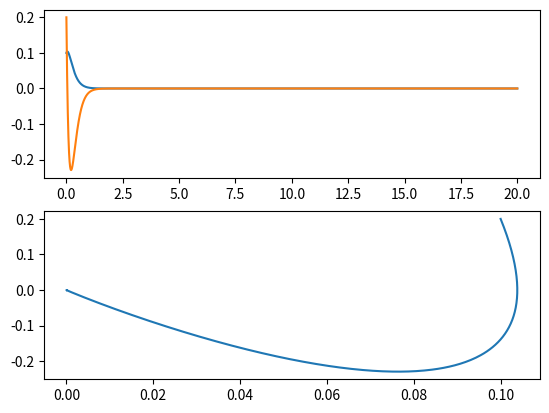
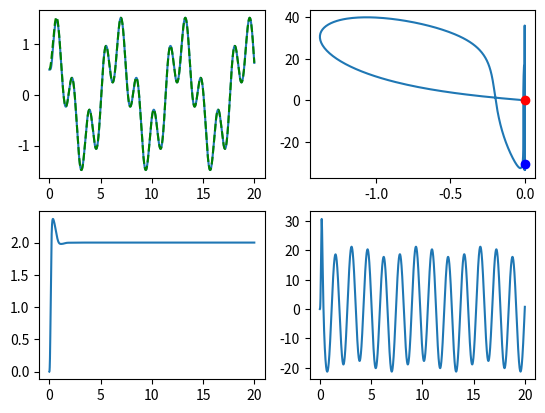

Here is the Python script that generated these plots, in order:
import numpy as np
import matplotlib.pyplot as plt
from scipy.integrate import odeint

t=np.linspace(0,20,10000)
r=np.sin(4*t)+np.cos(t)
#r=np.tanh(t)
mr=2
y01=[0.1,0.2]
y02=[0.5,0,0.5,0,0]
l=6
l1=10
l2=25
gamma=0.5
def f1(Y,t):
    x1,x2=Y[0],Y[1]
    return[x2,-l**2*x1-2*l*x2]

def f2(Y,t):
    x1,x2,xm1,xm2,m=Y[0],Y[1],Y[2],Y[3],Y[4]
    r=np.sin(4*t)+np.cos(t)
    e=x1-xm1
    edot=x2-xm2
    s=edot+l*e
    u=m*(l2*r-l2*xm1-l1*xm2-2*l*edot-l**2*e)
    x1dot=x2
    x2dot=u/mr
    v=l2*r-l2*xm1-l1*xm2-2*l*edot-l**2*e
    xm1dot=xm2
    xm2dot=l2*r-l2*xm1-l1*xm2
    m=-gamma*s*v
    return[x1dot,x2dot,xm1dot,xm2dot,m]

sol1=odeint(f1,y01,t)
sol2=odeint(f2,y02,t)
s=sol2[:,1]-sol2[:,3]+l*(sol2[:,0]-sol2[:,2])
edot=sol2[:,1]-sol2[:,3]
e=sol2[:,0]-sol2[:,2]
u=sol2[:,4]*(l2*r-l2*sol2[:,2]-l1*sol2[:,3]-2*l*edot-l**2*e)
#sdot=u-l2*r-l2*sol2[:,2]-l1*sol2[:,3]+l*e
v=l2*r-l2*sol2[:,2]-2*l*edot-l**2*e
sdot=(sol2[:,4]*v-l*mr*s)/mr
plt.figure(1)
plt.subplot(2,1,1)
plt.plot(t,sol1[:,0])
plt.plot(t,sol1[:,1])
plt.subplot(2,1,2)
plt.plot(sol1[:,0],sol1[:,1])
plt.figure(2)
plt.subplot(2,2,1)
plt.plot(t,sol2[:,0])
plt.plot(t,sol2[:,2],'g--')
plt.subplot(2,2,2)
plt.plot(s,sdot)
plt.plot(s[0],sdot[0],'ro')
plt.plot(s[-1],sdot[-1],'bo')
plt.subplot(2,2,3)
plt.plot(t,sol2[:,4])
plt.subplot(2,2,4)
plt.plot(t,u)
plt.show()
